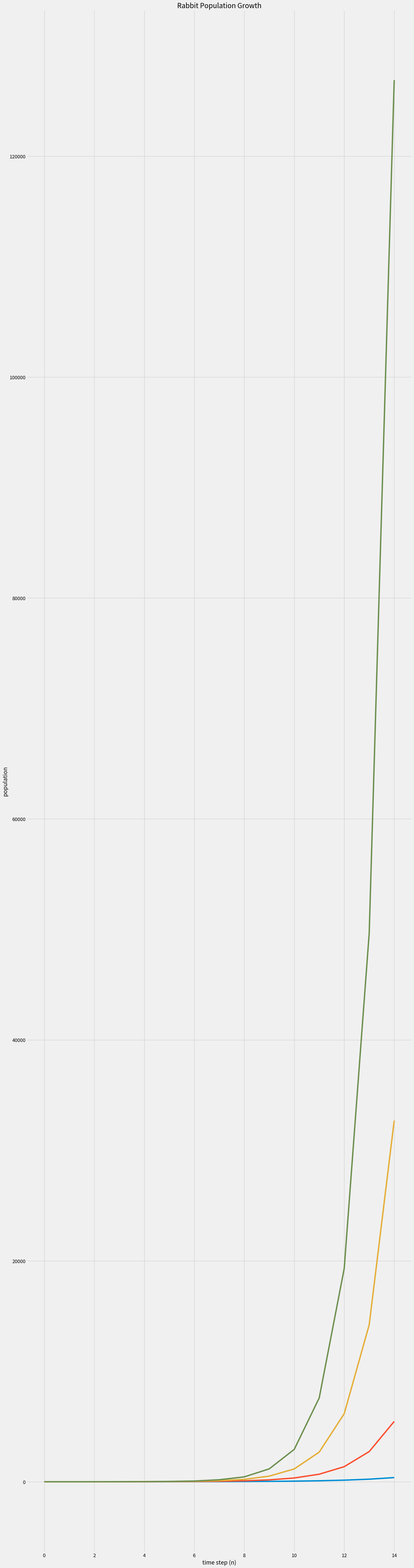

This chart was generated by the following Python code:
import matplotlib.pyplot as plt 
from matplotlib import style


def fibbonacci_loop(number):
    start =1
    new, old = start,start
    for itr in range(number - 1):
        temp = new
        new = old 
        old = old + temp 
    return new 

def rabbits_and_recursion(months, offspring):
    parent, child = 1,1
    for itr in range(months - 1):
        child,parent = parent, parent + child*offspring
    return child 

def rabbit_data_pop(offspring,end_month):
    f = open(f'k{offspring}.txt','w+')
    #f.write('k={}\n'.format(offspring))
    for month in range(end_month):
        pop = rabbits_and_recursion(month, offspring)
        f.write(f'{month},{pop}\n')
    f.close()

def rabbit_graph(num_files):
    style.use('fivethirtyeight')
    fig=plt.figure(figsize =(6,2))
    fig.set_size_inches(18.5,10.5,forward=True)
    ax1 = fig.add_subplot(111)
    for i in range(1,num_files+1):
        graph_data = open(f'k{i}.txt','r').read()
        lines = graph_data.split('\n')
        xs1=[]
        ys1=[]
        for line in lines:
            if len(line)>1:
                x,y =line.split(',')
                xs1.append(float(x))
                ys1.append(float(y))
        ax1.plot(xs1,ys1)
    ax1.set(xlabel = 'time step (n)', ylabel = 'population',
            title = 'Rabbit Population Growth' )
    fig.set_figheight(96)
    fig.set_figwidth(24)
    fig.subplots_adjust(left=.15,right =.8,bottom=.2,top=.85)
    plt.show()

def main():
    time_steps =15
    num_of_offspring = range(1,5)
    for i in num_of_offspring:
        rabbit_data_pop(i,time_steps)
        print('k={}'.format(i))
    rabbit_graph(len(num_of_offspring))
    

if __name__ == '__main__':
    main()
